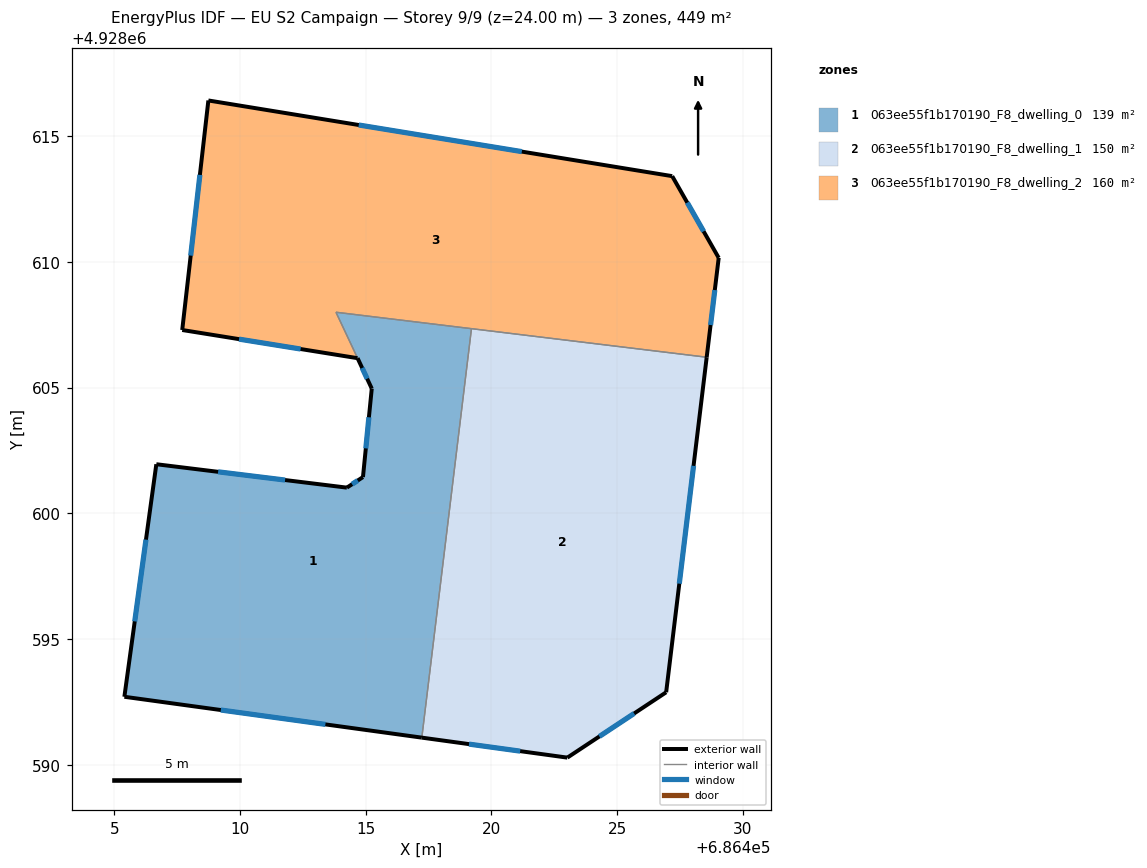
=== STOREY PLAN SPEC (per zone: floor XY polygon, exterior-wall plan segments, windows/doors) ===
zone 1: 063ee55f1b170190_F8_dwelling_0  (139.4 m²)
  floor: (686417.23, 4928591.08) (686419.21, 4928607.34) (686413.82, 4928608.00) (686414.68, 4928606.17) (686415.24, 4928604.96) (686414.89, 4928601.44) (686414.25, 4928601.02) (686406.68, 4928601.95) (686405.40, 4928592.70)
  exterior wall: (686406.68, 4928601.95) – (686414.25, 4928601.02)  [7.6 m]
    window: (686409.13, 4928601.65) – (686411.80, 4928601.32)  [2.8 m²]
  exterior wall: (686414.25, 4928601.02) – (686414.89, 4928601.44)  [0.8 m]
    window: (686414.46, 4928601.16) – (686414.69, 4928601.30)  [0.3 m²]
  exterior wall: (686414.89, 4928601.44) – (686415.24, 4928604.96)  [3.5 m]
    window: (686415.01, 4928602.58) – (686415.13, 4928603.82)  [1.3 m²]
  exterior wall: (686415.24, 4928604.96) – (686414.68, 4928606.17)  [1.3 m]
    window: (686415.06, 4928605.35) – (686414.86, 4928605.78)  [0.5 m²]
  exterior wall: (686417.23, 4928591.08) – (686405.40, 4928592.70)  [11.9 m]
    window: (686413.40, 4928591.60) – (686409.24, 4928592.17)  [4.4 m²]
  exterior wall: (686405.40, 4928592.70) – (686406.68, 4928601.95)  [9.3 m]
    window: (686405.82, 4928595.70) – (686406.26, 4928598.95)  [3.5 m²]
  interior walls: 3
zone 2: 063ee55f1b170190_F8_dwelling_1  (149.6 m²)
  floor: (686426.95, 4928592.88) (686428.57, 4928606.21) (686419.21, 4928607.34) (686417.23, 4928591.08) (686423.02, 4928590.28)
  exterior wall: (686426.95, 4928592.88) – (686423.02, 4928590.28)  [4.7 m]
    window: (686425.68, 4928592.04) – (686424.30, 4928591.12)  [1.7 m²]
  exterior wall: (686423.02, 4928590.28) – (686417.23, 4928591.08)  [5.8 m]
    window: (686421.15, 4928590.54) – (686419.11, 4928590.82)  [2.2 m²]
  exterior wall: (686428.57, 4928606.21) – (686426.95, 4928592.88)  [13.4 m]
    window: (686428.04, 4928601.89) – (686427.48, 4928597.20)  [5.0 m²]
  interior walls: 2
zone 3: 063ee55f1b170190_F8_dwelling_2  (159.8 m²)
  floor: (686428.57, 4928606.21) (686429.04, 4928610.16) (686427.19, 4928613.41) (686408.74, 4928616.42) (686407.70, 4928607.29) (686414.67, 4928606.17) (686413.82, 4928608.00)
  exterior wall: (686414.67, 4928606.17) – (686407.70, 4928607.29)  [7.1 m]
    window: (686412.41, 4928606.53) – (686409.96, 4928606.93)  [2.6 m²]
  exterior wall: (686407.70, 4928607.29) – (686408.74, 4928616.42)  [9.2 m]
    window: (686408.04, 4928610.25) – (686408.41, 4928613.46)  [3.4 m²]
  exterior wall: (686408.74, 4928616.42) – (686427.19, 4928613.41)  [18.7 m]
    window: (686414.73, 4928615.44) – (686421.21, 4928614.39)  [6.9 m²]
  exterior wall: (686427.19, 4928613.41) – (686429.04, 4928610.16)  [3.7 m]
    window: (686427.79, 4928612.36) – (686428.44, 4928611.21)  [1.4 m²]
  exterior wall: (686429.04, 4928610.16) – (686428.57, 4928606.21)  [4.0 m]
    window: (686428.89, 4928608.88) – (686428.72, 4928607.49)  [1.5 m²]
  interior walls: 3

=== DERIVED (storey summary) ===
Building: EU S2 Campaign
Storey: 9 of 9  (floor level z = 24.00 m)
Storey gross floor area: 448.8 m²
Zones on this storey: 3
  - 063ee55f1b170190_F8_dwelling_0: floor 139.4 m²; exterior wall 34.6 m (103.7 m²); 6 window(s) 12.8 m²; WWR 12.4%
  - 063ee55f1b170190_F8_dwelling_1: floor 149.6 m²; exterior wall 24.0 m (71.9 m²); 3 window(s) 8.9 m²; WWR 12.4%
  - 063ee55f1b170190_F8_dwelling_2: floor 159.8 m²; exterior wall 42.7 m (128.0 m²); 5 window(s) 15.8 m²; WWR 12.4%
Zone adjacency (shared interzone walls):
  - 063ee55f1b170190_F8_dwelling_0 ↔ 063ee55f1b170190_F8_dwelling_1
  - 063ee55f1b170190_F8_dwelling_0 ↔ 063ee55f1b170190_F8_dwelling_2
  - 063ee55f1b170190_F8_dwelling_1 ↔ 063ee55f1b170190_F8_dwelling_2